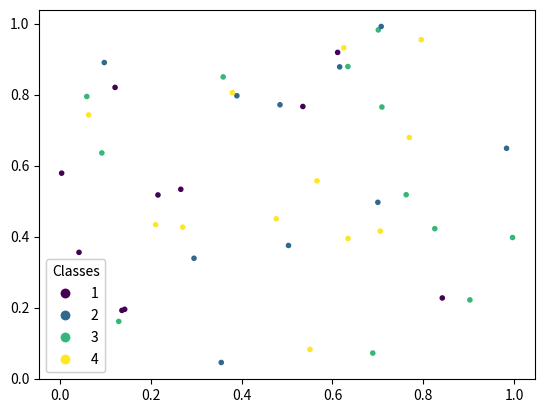

The script that saved this image:
import matplotlib.pyplot as plt
import numpy as np


N = 45
x, y = np.random.rand(2, N)
c = np.random.randint(1, 5, size=N)
s = np.random.randint(10, 220, size=N)

fig, ax = plt.subplots()

scatter = ax.scatter(x, y, marker='.', c=c)

# produce a legend with the unique colors from the scatter
legend1 = ax.legend(*scatter.legend_elements(),
                    loc="lower left", title="Classes")
ax.add_artist(legend1)

# produce a legend with a cross-section of sizes from the scatter

plt.show()